Run: headless pygame with SDL's dummy video driver; simulated clock (each Clock.tick advances the game by its frame time, no real sleeping); random seed 0; keys injected as events and as key.get_pressed() state; mouse plan: one left click at the window centre at the start of phase 2, then a move to the lower-right quarter at the start of phase 3.
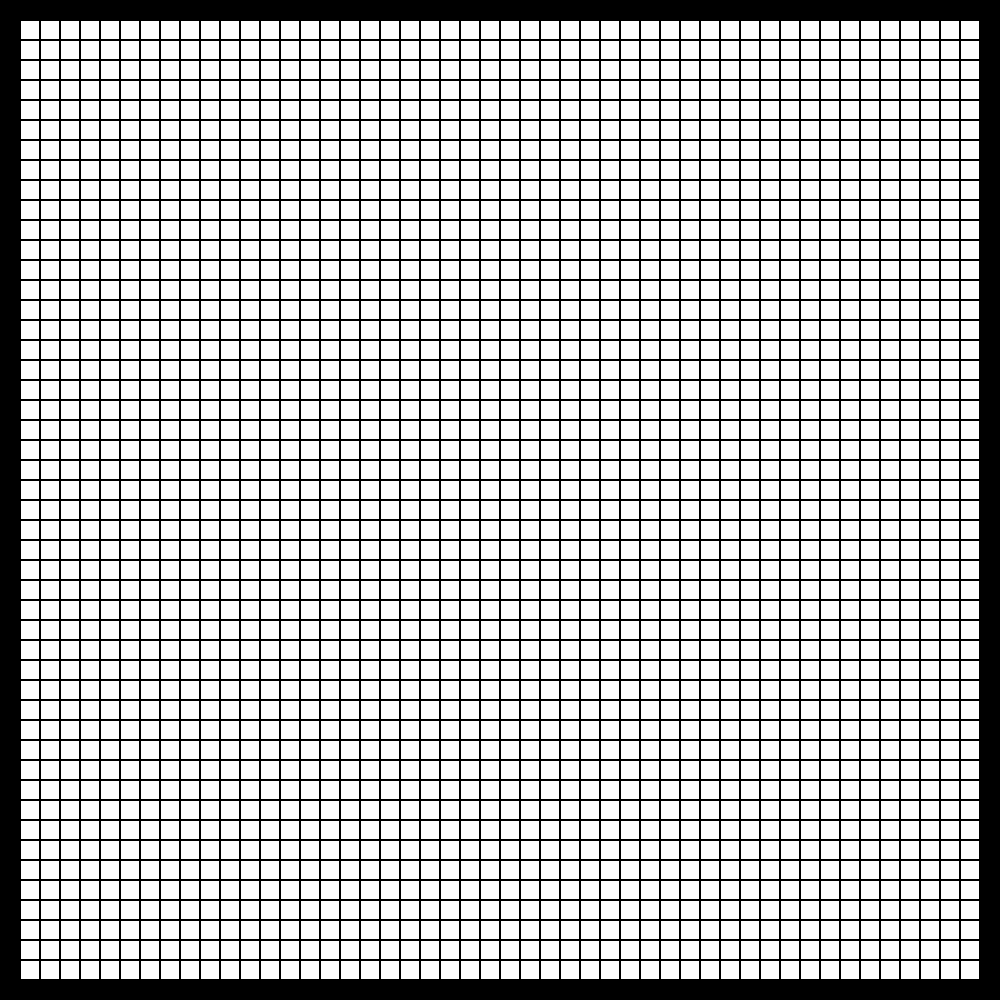
Frame 1 of 4 · flips 1–60 · no input
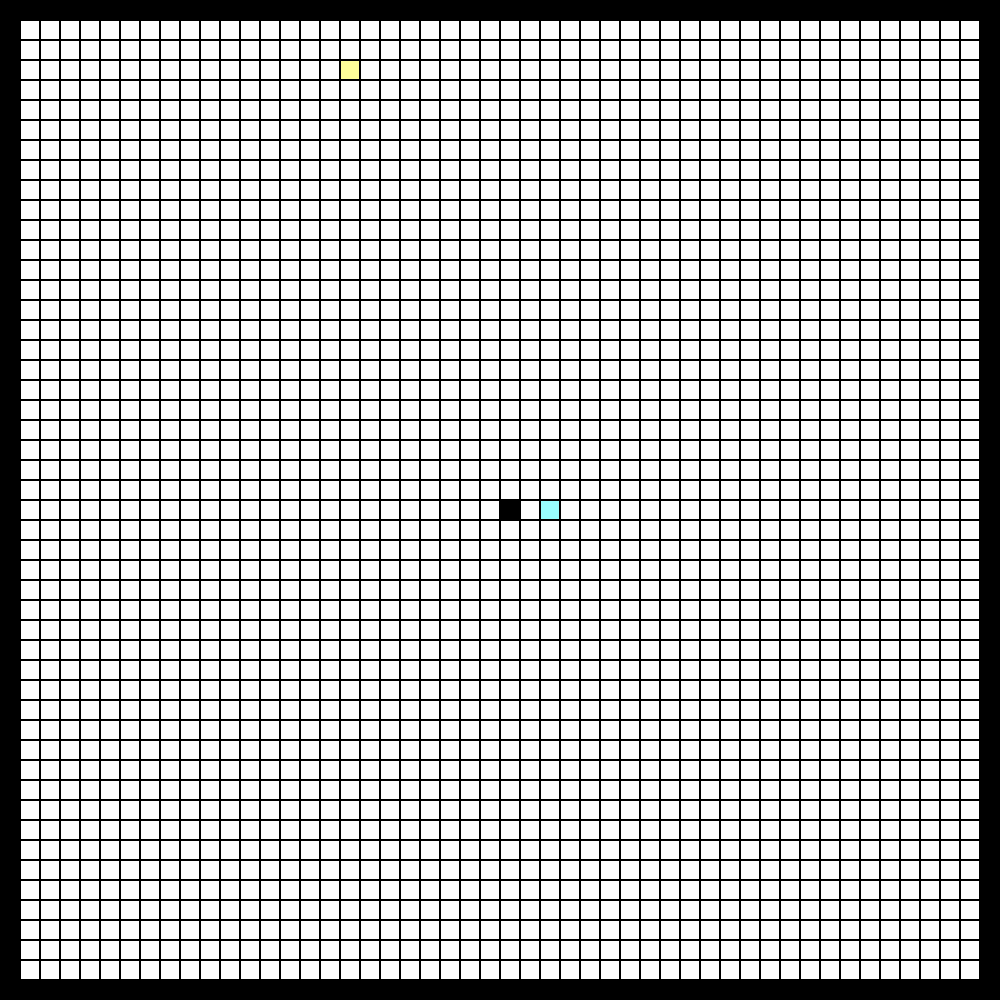
Frame 2 of 4 · flips 61–180 · clicked the window centre · tapped SPACE, RETURN · held RIGHT (→), D
Frame 3 of 4 · flips 181–300 · moved the mouse to the lower-right quarter · held DOWN (↓), S · screen unchanged from frame 2, image omitted
Frame 4 of 4 · flips 301–420 · held LEFT (←), A, UP (↑), W · screen unchanged from frame 3, image omitted

The pygame program that drew these frames:

#G cost - distance from start node
#H (heuristic) cost - distance from end node
#F cost - G + H
import pygame
import random
from queue import PriorityQueue


WIDTH = 1000
HEIGHT = 1000
WIN = pygame.display.set_mode((WIDTH, HEIGHT))
pygame.display.set_caption("OCR")

#Static colors
WHITE = (255,255,255)
BLACK = (0,0,0)
GREEN = (153,255,153)
BLUE = (153,255,255)
PURPLE = (204,153,255)
RED = (255, 153, 153)
YELLOW = (255,255,153)


FPS = 60


#Node class
class Node:
    def __init__(self, x, y, a_x, a_y, width, color = WHITE):
            self.adjusted_x = a_x
            self.adjusted_y = a_y
            self.x = x
            self.y = y
            self.row = int(x/width)
            self.col = int(y/width)
            self.cord = (self.col, self.row)
            self.color = color
            self.width = width
            self.neighbors = []

    def __repr__(self):
        return str(self.col) +" " + str(self.row)

    def get_pos(self):
        return self.col, self.row

    def is_closed(self):
        return self.color is RED

    def is_open(self):
        return self.color == GREEN

    def is_barrier(self):
        if self.color == BLACK:
            return True
        else:
            return False

    def is_start(self):
        return self.color == BLUE

    def is_target(self):
        return self.color == YELLOW

    def is_path(self):
        return self.color == PURPLE

    def make_closed(self):
        self.color = RED

    def make_open(self):
        self.color = GREEN

    def make_barrier(self):
        self.color = BLACK

    def make_start(self):
        self.color = BLUE

    def make_target(self):
        self.color = YELLOW

    def make_path(self):
        self.color = PURPLE

    def make_clear(self):
        self.color = WHITE

    def draw(self, win):
        pygame.draw.rect(win, self.color, (self.adjusted_x, self.adjusted_y, self.width, self.width))

    def update_neighbors(self, grid):
        self.neighbors = []
        #add left and right nodes
        for i in range(-1, 2):
            if (self.col + i) <= len(grid.grid_list) - 1 and (self.col + i) >=0:
                if not grid.grid_list[self.col + i][self.row].is_barrier():
                    self.neighbors.append(grid.grid_list[self.col + i][self.row])

        #add top and bottom nodes
        for j in range(-1, 2):
            if (self.row + j) <= len(grid.grid_list) -1 and (self.row + j) >= 0:
                if not grid.grid_list[self.col][self.row + j].is_barrier():
                    self.neighbors.append(grid.grid_list[self.col][self.row + j])

        #remove instances of self
        for index, node in enumerate(self.neighbors):
            if node is self or node.is_barrier():
                self.neighbors.pop(index)

    def __lt__(self, other):
        return False

#Grid class to take care of drawing and updating grid
class Grid:
    def __init__(self, start_x, start_y, end_x, end_y, win, number_blocks):
        self.start_x = start_x
        self.start_y = start_y
        self.delta_x = end_x - start_x
        self.delta_y = end_y - start_y
        self.start = None
        self.end = None
        self.win = win
        self.number_blocks = number_blocks
        self.blockSize = self.delta_x//number_blocks
        self.s_e = False
        self.grid_list = []
        self.div_factor = 0
        #self.grid_list = [
            #[Node(x+start_x, y+start_y, self.blockSize) 
            #for x in range(0, self.delta_x, self.blockSize)] 
            #for y in range(0, self.delta_y, self.blockSize)
        #]
        for y in range(0, self.delta_y, self.blockSize):
            self.grid_list.append([])
            for x in range(0, self.delta_x, self.blockSize):
                box = Node(x, y, x+start_x, y+start_y, self.blockSize) 
                self.grid_list[y//self.blockSize].append(box)

        for row in self.grid_list:
            for box in row:
                box.update_neighbors(self)

    def draw(self):
        for row in self.grid_list:
            for box in row:
                box.draw(self.win)

        for y in range(0, self.delta_y, self.blockSize):
            for x in range(0, self.delta_x, self.blockSize):
                rect = pygame.Rect(x+self.start_x, y+self.start_y, self.blockSize, self.blockSize) #create and draw grid
                pygame.draw.rect(self.win, BLACK, rect, 1)


    def clear_all(self):
        for row in self.grid_list:
            for box in row:
                box.make_clear()
        self.s_e = False


    def generate_start_end(self):
        if self.s_e == False:
            s_y, s_x = random.randint(0, self.number_blocks-1), random.randint(0, self.number_blocks-1)
            e_y, e_x = random.randint(0, self.number_blocks-1), random.randint(0, self.number_blocks-1)
            if s_y != e_y and s_x != e_x:
                self.grid_list[s_y][s_x].make_start()
                self.start = self.grid_list[s_y][s_x]
                self.grid_list[e_y][e_x].make_target()
                self.end = self.grid_list[e_y][e_x]
                self.s_e = True
            else:
                self.generate_start_end()

    def reconstruct_path(self, came_from, current):
        while current in came_from:
            current = came_from[current]
            current.make_path()
            draw(self.win, self)

    def astar_search(self):
        count = 0
        open_set = PriorityQueue()
        open_set.put((0, count, self.start))
        came_from = {}
        g_score = {node: float("inf") for row in self.grid_list for node in row}
        g_score[self.start] = 0
        f_score = {node: float("inf") for row in self.grid_list for node in row}
        f_score[self.start] = h(self.start.get_pos(), self.end.get_pos())

        open_set_hash = {self.start}

        while not open_set.empty():

            for event in pygame.event.get():
                if event.type == pygame.QUIT:
                    pygame.quit()

            #start by popping lowest cost node
            #get just the node from the get function
            current = open_set.get()[2]
            current.update_neighbors(self)
            open_set_hash.remove(current)

            if current == self.end:
                self.reconstruct_path(came_from, self.end)
                self.end.make_path()
                return True

            for neighbor in current.neighbors:
                temp_g_score = g_score[current] + 1

                if temp_g_score < g_score[neighbor]:
                    came_from[neighbor] = current
                    g_score[neighbor] = temp_g_score
                    f_score[neighbor] = temp_g_score + h(neighbor.get_pos(), self.end.get_pos())
                    if neighbor not in open_set_hash:
                        count +=1
                        open_set.put((f_score[neighbor], count, neighbor))
                        open_set_hash.add(neighbor)
                        neighbor.make_open()
            
            draw(self.win, self)
            
            if current != self.start:
                current.make_closed()
        return None

def h(p1, p2):
    y1, x1 = p1
    y2, x2 = p2
    return abs(y2 - y1) + abs(x2 - x1)

def draw(win, grid):
    win.fill(BLACK)
    grid.draw()
    pygame.display.update()




def main(start_x, start_y, end_x, end_y, number_blocks, win):
    run = True
    clock = pygame.time.Clock()
    grid = Grid(start_x, start_y, end_x, end_y, win, number_blocks)
    div_factor = grid.grid_list[0][0].width

    while run:
        draw(win, grid)
        clock.tick(FPS)
        for event in pygame.event.get():


            #left click barrier creation function
            if pygame.mouse.get_pressed() == (1,0,0):
                x_box, y_box = pygame.mouse.get_pos()
                if start_x <= x_box and x_box <= end_x and start_y <= y_box and y_box  <= end_y:
                    x, y = int((x_box-start_x)/div_factor), int((y_box-start_y)/div_factor)
                    grid.grid_list[y][x].make_barrier()

            #right click barrier remove function
            if pygame.mouse.get_pressed() == (0,0,1):
                x_box, y_box = pygame.mouse.get_pos()
                if start_x <= x_box and x_box <= end_x and start_y <= y_box and y_box  <= end_y:
                    x, y = int((x_box-start_x)/div_factor), int((y_box-start_y)/div_factor)
                    grid.grid_list[y][x].make_clear()


            if event.type == pygame.KEYDOWN:
                if str(pygame.key.name(event.key)).upper() == "BACKSPACE":
                    #grid.clear_all()

                    grid.astar_search()


                if str(pygame.key.name(event.key)).upper() == "RETURN":
                    grid.generate_start_end()
                    

            if event.type == pygame.QUIT:
                run = False

    
    pygame.quit()


main( 20, 20, 980, 980, 48, WIN)
